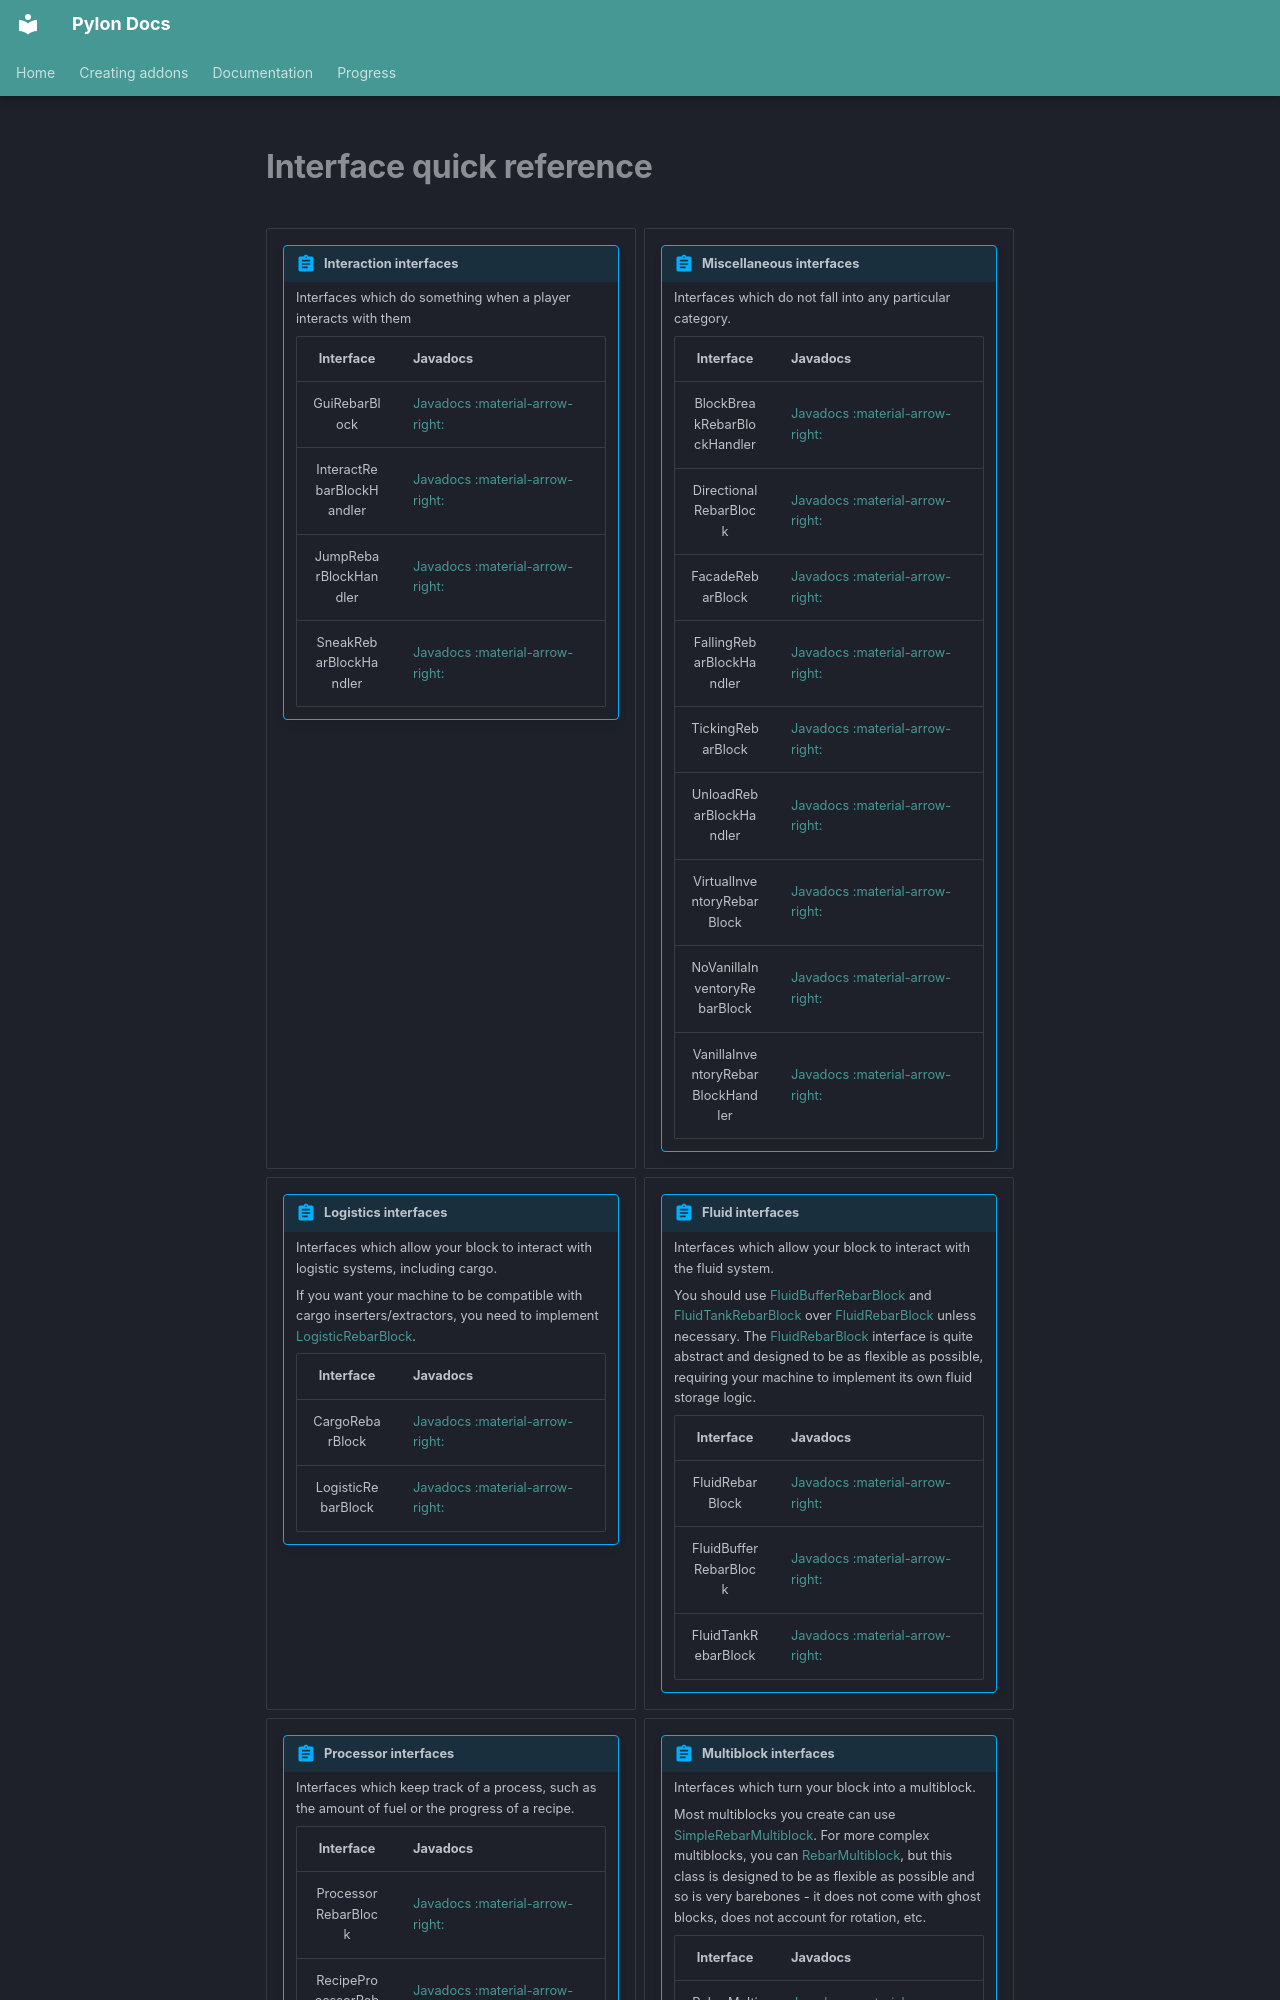

repository: pylonmc/docs · page: en/documentation/reference/blocks/interface-quick-reference/index.html · generator: mkdocs

<div class="grid cards" markdown>
- !!! abstract "Interaction interfaces"

        Interfaces which do something when a player interacts with them
    
        | Interface | Javadocs |
        | :-------: | :------- |
        | GuiRebarBlock | [Javadocs :material-arrow-right:](https://pylonmc.github.io/rebar/docs/javadoc/io/github/pylonmc/rebar/block/interfaces/GuiRebarBlock.html)|
        | InteractRebarBlockHandler | [Javadocs :material-arrow-right:](https://pylonmc.github.io/rebar/docs/javadoc/io/github/pylonmc/rebar/block/interfaces/InteractRebarBlockHandler.html)|
        | JumpRebarBlockHandler | [Javadocs :material-arrow-right:](https://pylonmc.github.io/rebar/docs/javadoc/io/github/pylonmc/rebar/block/interfaces/JumpRebarBlockHandler.html)|
        | SneakRebarBlockHandler | [Javadocs :material-arrow-right:](https://pylonmc.github.io/rebar/docs/javadoc/io/github/pylonmc/rebar/block/interfaces/SneakRebarBlockHandler.html)|


- !!! abstract "Miscellaneous interfaces"

        Interfaces which do not fall into any particular category.
    
        | Interface | Javadocs |
        | :-------: | :------- |
        | BlockBreakRebarBlockHandler | [Javadocs :material-arrow-right:](https://pylonmc.github.io/rebar/docs/javadoc/io/github/pylonmc/rebar/block/interfaces/BlockBreakRebarBlockHandler.html)|
        | DirectionalRebarBlock | [Javadocs :material-arrow-right:](https://pylonmc.github.io/rebar/docs/javadoc/io/github/pylonmc/rebar/block/interfaces/DirectionalRebarBlock.html)|
        | FacadeRebarBlock | [Javadocs :material-arrow-right:](https://pylonmc.github.io/rebar/docs/javadoc/io/github/pylonmc/rebar/block/interfaces/FacadeRebarBlock.html)|
        | FallingRebarBlockHandler | [Javadocs :material-arrow-right:](https://pylonmc.github.io/rebar/docs/javadoc/io/github/pylonmc/rebar/block/interfaces/FallingRebarBlockHandler.html)|
        | TickingRebarBlock | [Javadocs :material-arrow-right:](https://pylonmc.github.io/rebar/docs/javadoc/io/github/pylonmc/rebar/block/interfaces/TickingRebarBlock.html)|
        | UnloadRebarBlockHandler | [Javadocs :material-arrow-right:](https://pylonmc.github.io/rebar/docs/javadoc/io/github/pylonmc/rebar/block/interfaces/UnloadRebarBlockHandler.html)|
        | VirtualInventoryRebarBlock | [Javadocs :material-arrow-right:](https://pylonmc.github.io/rebar/docs/javadoc/io/github/pylonmc/rebar/block/interfaces/VirtualInventoryRebarBlock.html)|
        | NoVanillaInventoryRebarBlock | [Javadocs :material-arrow-right:](https://pylonmc.github.io/rebar/docs/javadoc/io/github/pylonmc/rebar/block/interfaces/NoVanillaInventoryRebarBlock.html)|
        | VanillaInventoryRebarBlockHandler | [Javadocs :material-arrow-right:](https://pylonmc.github.io/rebar/docs/javadoc/io/github/pylonmc/rebar/block/interfaces/VanillaInventoryRebarBlockHandler.html)|


- !!! abstract "Logistics interfaces"

        Interfaces which allow your block to interact with logistic systems, including cargo.
    
        If you want your machine to be compatible with cargo inserters/extractors, you need to implement [LogisticRebarBlock](https://pylonmc.github.io/rebar/docs/javadoc/io/github/pylonmc/rebar/block/interfaces/LogisticRebarBlock.html).
    
        | Interface | Javadocs |
        | :-------: | :------- |
        | CargoRebarBlock | [Javadocs :material-arrow-right:](https://pylonmc.github.io/rebar/docs/javadoc/io/github/pylonmc/rebar/block/interfaces/CargoRebarBlock.html)|
        | LogisticRebarBlock | [Javadocs :material-arrow-right:](https://pylonmc.github.io/rebar/docs/javadoc/io/github/pylonmc/rebar/block/interfaces/LogisticRebarBlock.html)|


- !!! abstract "Fluid interfaces"

        Interfaces which allow your block to interact with the fluid system.
        
        You should use [FluidBufferRebarBlock](https://pylonmc.github.io/rebar/docs/javadoc/io/github/pylonmc/rebar/block/interfaces/FluidBufferRebarBlock.html) and [FluidTankRebarBlock](https://pylonmc.github.io/rebar/docs/javadoc/io/github/pylonmc/rebar/block/interfaces/FluidTankRebarBlock.html) over [FluidRebarBlock](https://pylonmc.github.io/rebar/docs/javadoc/io/github/pylonmc/rebar/block/interfaces/FluidRebarBlock.html) unless necessary. The [FluidRebarBlock](https://pylonmc.github.io/rebar/docs/javadoc/io/github/pylonmc/rebar/block/interfaces/FluidRebarBlock.html) interface is quite abstract and designed to be as flexible as possible, requiring your machine to implement its own fluid storage logic.
  
        | Interface | Javadocs |
        | :-------: | :------- |
        | FluidRebarBlock | [Javadocs :material-arrow-right:](https://pylonmc.github.io/rebar/docs/javadoc/io/github/pylonmc/rebar/block/interfaces/FluidRebarBlock.html)|
        | FluidBufferRebarBlock | [Javadocs :material-arrow-right:](https://pylonmc.github.io/rebar/docs/javadoc/io/github/pylonmc/rebar/block/interfaces/FluidBufferRebarBlock.html)|
        | FluidTankRebarBlock | [Javadocs :material-arrow-right:](https://pylonmc.github.io/rebar/docs/javadoc/io/github/pylonmc/rebar/block/interfaces/FluidTankRebarBlock.html)|
